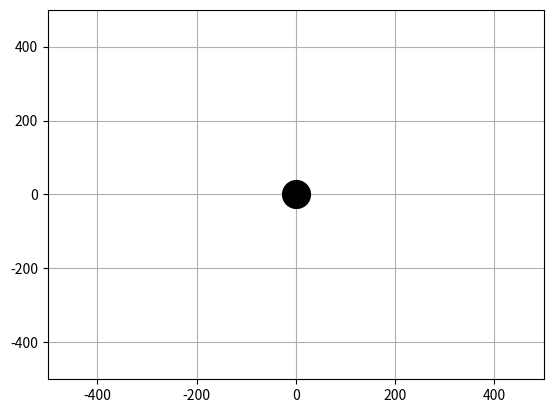

Generate this figure with matplotlib:
import matplotlib.pyplot as plt
import numpy as np
from matplotlib.animation import FuncAnimation

G = 6.673430e-11
M = 10**16

def calc_a(energy):
    return -G*M / (2*energy)


def calc_e(r, a):
    return (1 - r/a)


def calc_r(f_val):
    return (a*(1 - e**2)) / (1 + e * np.cos(f_val))


def polar_to_cart(r_val, th):
    return (r_val * np.cos(th), r_val * np.sin(th))


En = -955
r_start = 350
a = calc_a(En)
print(a)
e = calc_e(r_start, a)
print(e)
f = np.linspace(0, 2 * np.pi, 100)
r = calc_r(f)

fig, ax = plt.subplots()
ax.grid()
line1, = ax.plot([], [], "red")
line2, = ax.plot([], [], "bo")
line3, = ax.plot([0], [0], "o", color="black", markersize=20)


def init():
    ax.set_xlim(-500, 500)
    ax.set_ylim(-500, 500)
    return line1, line2, line3,


def update(frame):
    x = []
    y = []
    for i in range(frame+1):
        transform = polar_to_cart(r[i], f[i])
        x.append(transform[0])
        y.append(transform[1])
    line1.set_data(x, y)
    line2.set_data([x[frame]], [y[frame]])
    return line1, line2, line3,


ani = FuncAnimation(
    fig, update,
    frames=len(f),
    init_func=init, blit=True, interval=50)

plt.show()
